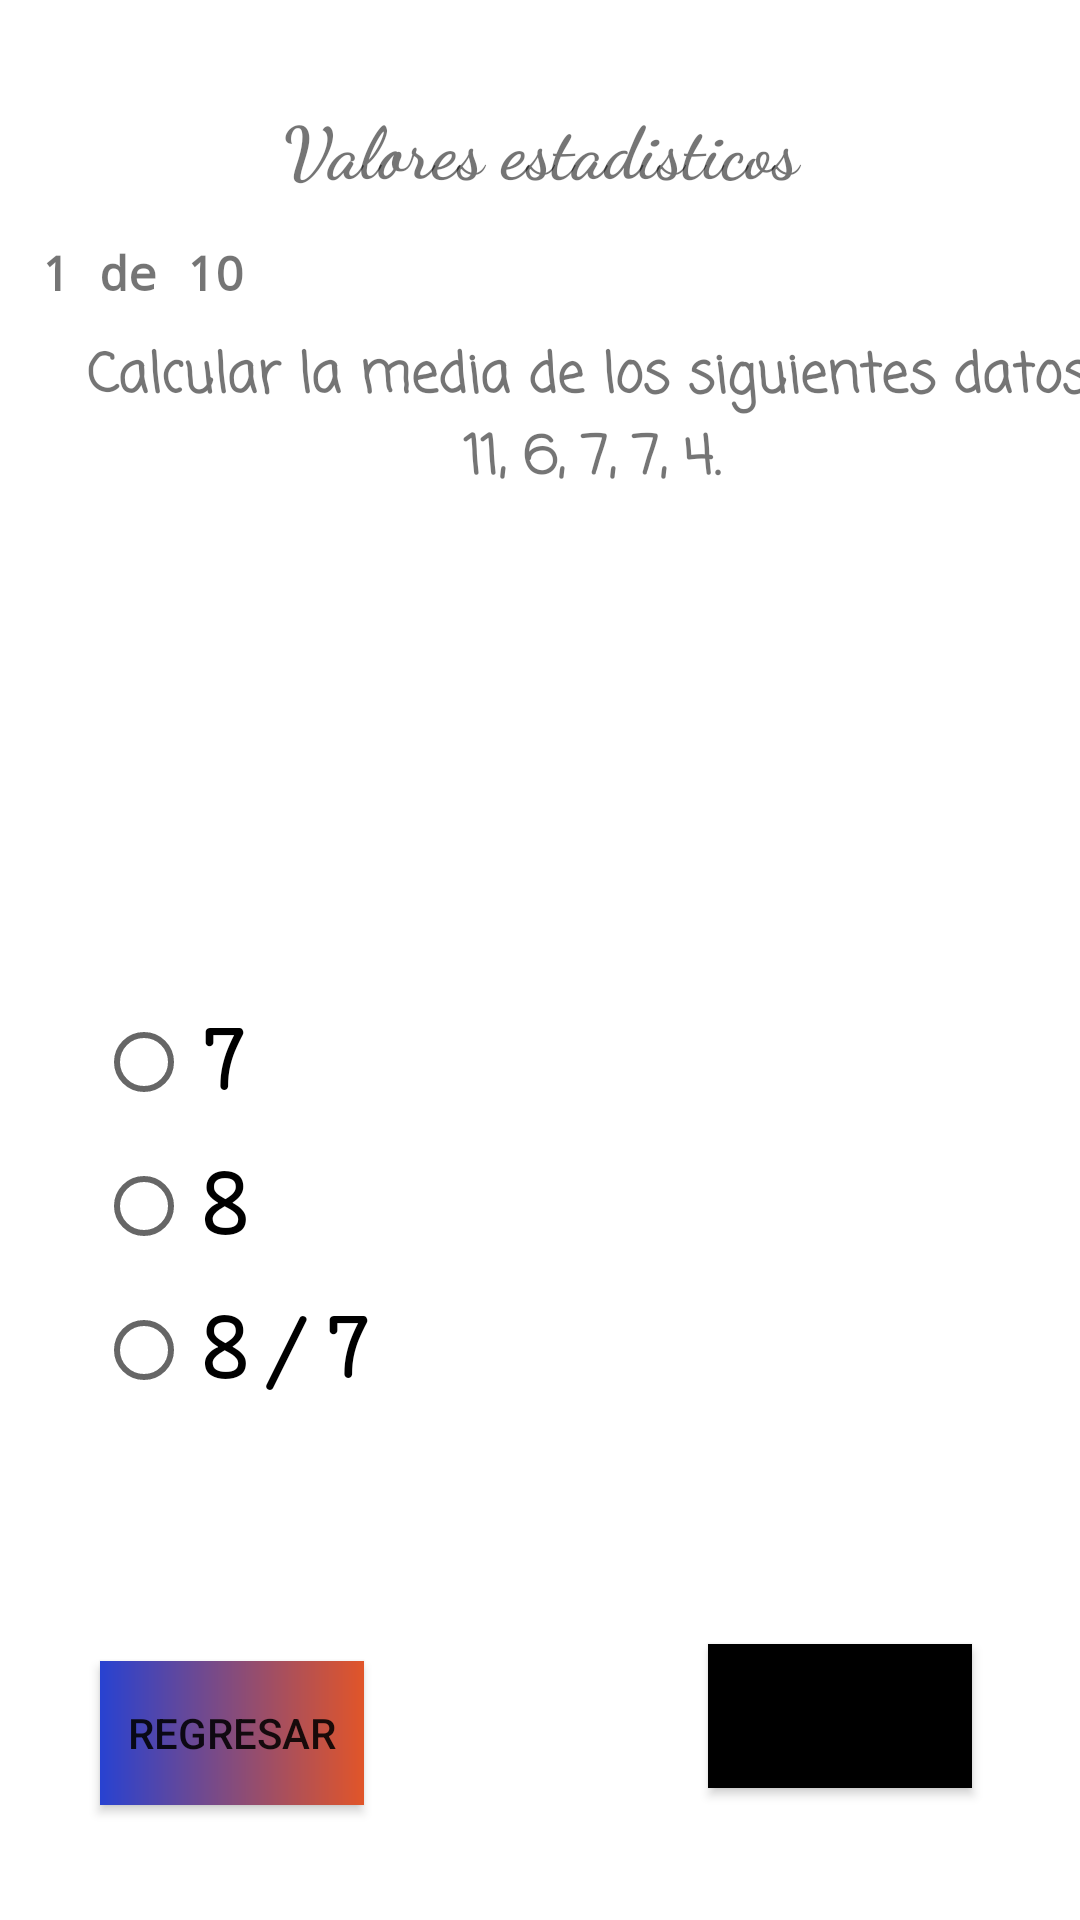

Here is an Android app screen rendered from its layout file. Give the layout XML and the strings, colors and styles it references.
<!-- AndroidManifest.xml: application theme Theme.ProbabilidadesVEstad -->
<!-- res/layout/activity_cuestionariovalesta.xml -->
<?xml version="1.0" encoding="utf-8"?>
<androidx.constraintlayout.widget.ConstraintLayout xmlns:android="http://schemas.android.com/apk/res/android"
    xmlns:app="http://schemas.android.com/apk/res-auto"
    xmlns:tools="http://schemas.android.com/tools"
    android:layout_width="match_parent"
    android:layout_height="match_parent"
    tools:context=".CUESTIONARIOVALESTA">

    <Button
        android:id="@+id/SIG2"
        android:layout_width="wrap_content"
        android:layout_height="wrap_content"
        android:layout_marginEnd="36dp"
        android:layout_marginBottom="44dp"
        android:background="@drawable/button"
        android:backgroundTint="@color/black"
        android:onClick="Siguiente"
        android:text="@string/sig"
        app:iconTint="@color/black"
        app:layout_constraintBottom_toBottomOf="parent"
        app:layout_constraintEnd_toEndOf="parent" />

    <Button
        android:id="@+id/terminarf"
        android:layout_width="wrap_content"
        android:layout_height="wrap_content"
        android:background="@drawable/button"
        android:onClick="salir"
        android:text="@string/regresar"
        app:layout_constraintBottom_toBottomOf="parent"
        app:layout_constraintEnd_toEndOf="parent"
        app:layout_constraintHorizontal_bias="0.123"
        app:layout_constraintStart_toStartOf="parent"
        app:layout_constraintTop_toTopOf="parent"
        app:layout_constraintVertical_bias="0.935" />

    <TextView
        android:id="@+id/tex"
        android:layout_width="202dp"
        android:layout_height="35dp"
        android:fontFamily="cursive"
        android:text="Valores estadisticos"
        android:textAlignment="center"
        android:textSize="24sp"
        android:textStyle="bold"
        app:layout_constraintBottom_toBottomOf="parent"
        app:layout_constraintEnd_toEndOf="parent"
        app:layout_constraintStart_toStartOf="parent"
        app:layout_constraintTop_toTopOf="parent"
        app:layout_constraintVertical_bias="0.054"
        tools:text="Valores estadisticos" />

    <TextView
        android:id="@+id/indice"
        android:layout_width="233dp"
        android:layout_height="57dp"
        android:layout_marginTop="80dp"
        android:fontFamily="monospace"
        android:text="1 de 10"
        android:textSize="16sp"
        android:textStyle="bold"
        app:layout_constraintEnd_toEndOf="parent"
        app:layout_constraintHorizontal_bias="0.107"
        app:layout_constraintStart_toStartOf="parent"
        app:layout_constraintTop_toTopOf="parent" />

    <TextView
        android:id="@+id/sa"
        android:layout_width="297dp"
        android:layout_height="131dp"
        android:layout_marginBottom="336dp"
        android:fontFamily="serif-monospace"
        android:textAlignment="center"
        android:textSize="48sp"
        android:textStyle="bold"
        app:layout_constraintBottom_toBottomOf="parent"
        app:layout_constraintEnd_toEndOf="parent"
        app:layout_constraintHorizontal_bias="0.495"
        app:layout_constraintStart_toStartOf="parent" />

    <TextView
        android:id="@+id/pregunta1"
        android:layout_width="355dp"
        android:layout_height="268dp"
        android:layout_marginStart="20dp"
        android:layout_marginTop="112dp"
        android:backgroundTint="@color/black"
        android:fontFamily="casual"
        android:text="@string/PV1"
        android:textAlignment="center"
        android:textSize="18sp"
        android:textStyle="bold"
        app:layout_constraintStart_toStartOf="parent"
        app:layout_constraintTop_toTopOf="parent" />

    <RadioGroup
        android:id="@+id/groupbut"
        android:layout_width="341dp"
        android:layout_height="190dp"
        android:layout_marginStart="32dp"
        android:layout_marginBottom="120dp"
        app:layout_constraintBottom_toBottomOf="parent"
        app:layout_constraintStart_toStartOf="parent">

        <RadioButton
            android:id="@+id/op1"
            android:layout_width="match_parent"
            android:layout_height="wrap_content"
            android:fontFamily="serif-monospace"
            android:text="@string/V11"
            android:textAlignment="textStart"
            android:textSize="34sp"
            android:textStyle="bold" />

        <RadioButton
            android:id="@+id/op2"
            android:layout_width="match_parent"
            android:layout_height="wrap_content"
            android:fontFamily="serif-monospace"
            android:text="@string/v12"
            android:textSize="34sp"
            android:textStyle="bold" />

        <RadioButton
            android:id="@+id/op3"
            android:layout_width="match_parent"
            android:layout_height="wrap_content"
            android:fontFamily="serif-monospace"
            android:text="@string/R13"
            android:textSize="34sp"
            android:textStyle="bold" />
    </RadioGroup>
</androidx.constraintlayout.widget.ConstraintLayout>
<!-- resources referenced by this layout -->
<resources>
  <!-- drawable button (drawable) -->
  <?xml version="1.0" encoding="utf-8"?>
  <shape xmlns:android="http://schemas.android.com/apk/res/android">
  
      <gradient
          android:startColor="#2842D1"
          android:endColor="#E15529"
  
  
          />
  
  </shape>
  <string name="PV1">Calcular la media de los siguientes datos: 11, 6, 7, 7, 4. </string>
  <string name="R13">8/7</string>
  <string name="V11">7</string>
  <string name="regresar">REGRESAR</string>
  <string name="sig">SIGUIETE</string>
  <string name="v12">8</string>
  <style name="Theme.ProbabilidadesVEstad" parent="Theme.MaterialComponents.DayNight.DarkActionBar">
          
          <item name="colorPrimary">@color/purple_500</item>
          <item name="colorPrimaryVariant">@color/purple_700</item>
          <item name="colorOnPrimary">@color/white</item>
          
          <item name="colorSecondary">@color/teal_200</item>
          <item name="colorSecondaryVariant">@color/teal_700</item>
          <item name="colorOnSecondary">@color/black</item>
          
          <item name="android:statusBarColor" tools:targetApi="l">?attr/colorPrimaryVariant</item>
          
      </style>
  <!-- not gathered from this repository: default colours our renderer supplied (Android Studio template values) -->
  <color name="purple_500">#FF6200EE</color>
  <color name="purple_700">#FF3700B3</color>
  <color name="teal_200">#FF03DAC5</color>
  <color name="teal_700">#FF018786</color>
  <color name="black">#FF000000</color>
  <color name="white">#FFFFFFFF</color>
</resources>
